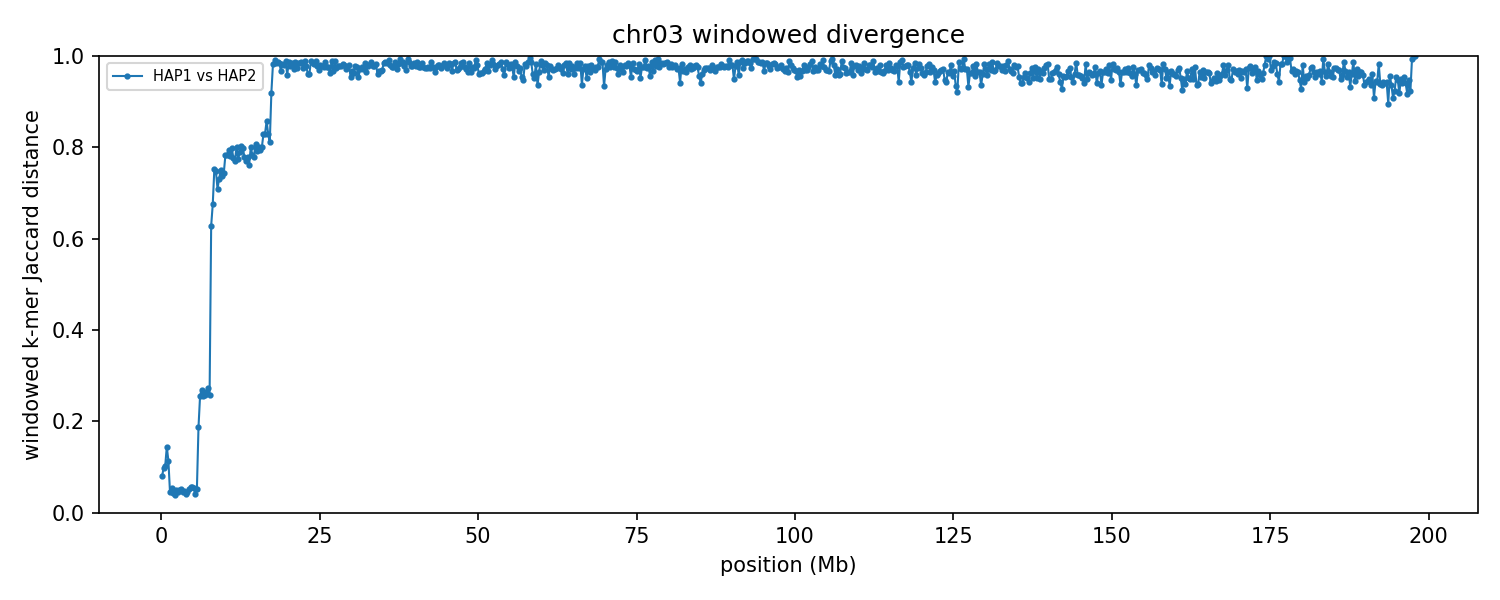

Values plotted in this chart, from the file beside it:
group	win_start	win_end	unit_a	unit_b	hap_a	hap_b	chrom_a	chrom_b	kmers_a	kmers_b	shared	union	jaccard_distance
chr03	1	250000	HAP1_chr03	HAP2_chr03	HAP1	HAP2	3	3	187786	190690	181416	197060	0.07939
chr03	250001	500000	HAP1_chr03	HAP2_chr03	HAP1	HAP2	3	3	223972	224106	212511	235567	0.09787
chr03	500001	750000	HAP1_chr03	HAP2_chr03	HAP1	HAP2	3	3	227081	225354	213951	238484	0.1029
chr03	750001	1000000	HAP1_chr03	HAP2_chr03	HAP1	HAP2	3	3	215953	220741	201392	235302	0.1441
chr03	1000001	1250000	HAP1_chr03	HAP2_chr03	HAP1	HAP2	3	3	211782	196933	192083	216632	0.1133
chr03	1250001	1500000	HAP1_chr03	HAP2_chr03	HAP1	HAP2	3	3	224863	226782	220557	231088	0.04557
chr03	1500001	1750000	HAP1_chr03	HAP2_chr03	HAP1	HAP2	3	3	227751	227562	221434	233879	0.05321
chr03	1750001	2000000	HAP1_chr03	HAP2_chr03	HAP1	HAP2	3	3	212194	210989	206975	216208	0.0427
chr03	2000001	2250000	HAP1_chr03	HAP2_chr03	HAP1	HAP2	3	3	218890	217195	213762	222323	0.03851
chr03	2250001	2500000	HAP1_chr03	HAP2_chr03	HAP1	HAP2	3	3	223069	223503	217752	228820	0.04837
chr03	2500001	2750000	HAP1_chr03	HAP2_chr03	HAP1	HAP2	3	3	220217	221182	215592	225807	0.04524
chr03	2750001	3000000	HAP1_chr03	HAP2_chr03	HAP1	HAP2	3	3	212416	213983	207836	218563	0.04908
chr03	3000001	3250000	HAP1_chr03	HAP2_chr03	HAP1	HAP2	3	3	225874	225663	219727	231810	0.05212
chr03	3250001	3500000	HAP1_chr03	HAP2_chr03	HAP1	HAP2	3	3	219902	221109	215313	225698	0.04601
chr03	3500001	3750000	HAP1_chr03	HAP2_chr03	HAP1	HAP2	3	3	218235	217292	212531	222996	0.04693
chr03	3750001	4000000	HAP1_chr03	HAP2_chr03	HAP1	HAP2	3	3	214364	215031	210264	219131	0.04046
chr03	4000001	4250000	HAP1_chr03	HAP2_chr03	HAP1	HAP2	3	3	220531	221916	216223	226224	0.04421
chr03	4250001	4500000	HAP1_chr03	HAP2_chr03	HAP1	HAP2	3	3	220361	221277	215076	226562	0.0507
chr03	4500001	4750000	HAP1_chr03	HAP2_chr03	HAP1	HAP2	3	3	212789	212953	206757	218985	0.05584
chr03	4750001	5000000	HAP1_chr03	HAP2_chr03	HAP1	HAP2	3	3	221564	221696	215366	227894	0.05497
chr03	5000001	5250000	HAP1_chr03	HAP2_chr03	HAP1	HAP2	3	3	218241	218201	212060	224382	0.05491
chr03	5250001	5500000	HAP1_chr03	HAP2_chr03	HAP1	HAP2	3	3	215787	212938	209978	218747	0.04009
chr03	5500001	5750000	HAP1_chr03	HAP2_chr03	HAP1	HAP2	3	3	216546	214939	209942	221543	0.05237
chr03	5750001	6000000	HAP1_chr03	HAP2_chr03	HAP1	HAP2	3	3	165207	192333	160317	197223	0.1871
chr03	6000001	6250000	HAP1_chr03	HAP2_chr03	HAP1	HAP2	3	3	212780	209977	180371	242386	0.2559
chr03	6250001	6500000	HAP1_chr03	HAP2_chr03	HAP1	HAP2	3	3	211142	210666	178102	243706	0.2692
chr03	6500001	6750000	HAP1_chr03	HAP2_chr03	HAP1	HAP2	3	3	221888	218620	187964	252544	0.2557
chr03	6750001	7000000	HAP1_chr03	HAP2_chr03	HAP1	HAP2	3	3	217913	222749	187732	252930	0.2578
chr03	7000001	7250000	HAP1_chr03	HAP2_chr03	HAP1	HAP2	3	3	223995	224534	189989	258540	0.2651
chr03	7250001	7500000	HAP1_chr03	HAP2_chr03	HAP1	HAP2	3	3	213105	208724	177523	244306	0.2734
chr03	7500001	7750000	HAP1_chr03	HAP2_chr03	HAP1	HAP2	3	3	207325	206487	176469	237343	0.2565
chr03	7750001	8000000	HAP1_chr03	HAP2_chr03	HAP1	HAP2	3	3	134021	180553	85264	229310	0.6282
chr03	8000001	8250000	HAP1_chr03	HAP2_chr03	HAP1	HAP2	3	3	190126	218392	100176	308342	0.6751
chr03	8250001	8500000	HAP1_chr03	HAP2_chr03	HAP1	HAP2	3	3	213559	226244	87294	352509	0.7524
chr03	8500001	8750000	HAP1_chr03	HAP2_chr03	HAP1	HAP2	3	3	230196	225654	91970	363880	0.7473
chr03	8750001	9000000	HAP1_chr03	HAP2_chr03	HAP1	HAP2	3	3	231100	230037	103845	357292	0.7094
chr03	9000001	9250000	HAP1_chr03	HAP2_chr03	HAP1	HAP2	3	3	220221	222375	93961	348635	0.7305
chr03	9250001	9500000	HAP1_chr03	HAP2_chr03	HAP1	HAP2	3	3	222744	212560	87124	348180	0.7498
chr03	9500001	9750000	HAP1_chr03	HAP2_chr03	HAP1	HAP2	3	3	218096	224695	92393	350398	0.7363
chr03	9750001	10000000	HAP1_chr03	HAP2_chr03	HAP1	HAP2	3	3	224434	221041	90560	354915	0.7448
chr03	10000001	10250000	HAP1_chr03	HAP2_chr03	HAP1	HAP2	3	3	219016	212430	76786	354660	0.7835
chr03	10250001	10500000	HAP1_chr03	HAP2_chr03	HAP1	HAP2	3	3	219723	219094	78480	360337	0.7822
chr03	10500001	10750000	HAP1_chr03	HAP2_chr03	HAP1	HAP2	3	3	217608	225435	75452	367591	0.7947
chr03	10750001	11000000	HAP1_chr03	HAP2_chr03	HAP1	HAP2	3	3	221372	216044	78462	358954	0.7814
chr03	11000001	11250000	HAP1_chr03	HAP2_chr03	HAP1	HAP2	3	3	210831	215414	71222	355023	0.7994
chr03	11250001	11500000	HAP1_chr03	HAP2_chr03	HAP1	HAP2	3	3	229402	221009	82231	368180	0.7767
chr03	11500001	11750000	HAP1_chr03	HAP2_chr03	HAP1	HAP2	3	3	212012	221354	80765	352601	0.7709
chr03	11750001	12000000	HAP1_chr03	HAP2_chr03	HAP1	HAP2	3	3	214003	212346	71057	355292	0.8
chr03	12000001	12250000	HAP1_chr03	HAP2_chr03	HAP1	HAP2	3	3	223318	227689	83230	367777	0.7737
chr03	12250001	12500000	HAP1_chr03	HAP2_chr03	HAP1	HAP2	3	3	228260	224484	78965	373779	0.7887
chr03	12500001	12750000	HAP1_chr03	HAP2_chr03	HAP1	HAP2	3	3	217674	218450	71586	364538	0.8036
chr03	12750001	13000000	HAP1_chr03	HAP2_chr03	HAP1	HAP2	3	3	219360	216523	73080	362803	0.7986
chr03	13000001	13250000	HAP1_chr03	HAP2_chr03	HAP1	HAP2	3	3	228013	221333	81466	367880	0.7786
chr03	13250001	13500000	HAP1_chr03	HAP2_chr03	HAP1	HAP2	3	3	221923	220365	82668	359620	0.7701
chr03	13500001	13750000	HAP1_chr03	HAP2_chr03	HAP1	HAP2	3	3	222230	216505	79194	359541	0.7797
chr03	13750001	14000000	HAP1_chr03	HAP2_chr03	HAP1	HAP2	3	3	207607	223668	82832	348443	0.7623
chr03	14000001	14250000	HAP1_chr03	HAP2_chr03	HAP1	HAP2	3	3	219737	220733	73247	367223	0.8005
chr03	14250001	14500000	HAP1_chr03	HAP2_chr03	HAP1	HAP2	3	3	220341	200198	74811	345728	0.7836
chr03	14500001	14750000	HAP1_chr03	HAP2_chr03	HAP1	HAP2	3	3	202166	224453	77093	349526	0.7794
chr03	14750001	15000000	HAP1_chr03	HAP2_chr03	HAP1	HAP2	3	3	220961	212875	69867	363969	0.808
... 732 more rows
